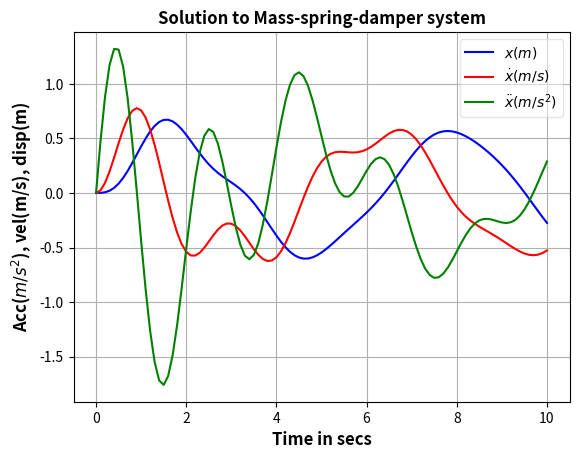

Generate this figure with matplotlib:


import numpy as np
from scipy.integrate import odeint
import matplotlib.pyplot as plt

def dampfunc(x,t):
    F0 = 10.0
    w = 1.0
    m = 2.0
    c = 1.0
    k = 20.0
    x0, x1 = x
    x2 = (F0*np.sin(w*t))/m - c*x1/m - k*x0/m
    return x1,x2

F0 = 10.0
w = 1.0
m = 2.0
c = 1.0
k = 20.0

init = [0.0,0.0]

t = np.linspace(0,10,101)

x = odeint(dampfunc,init,t)

acc = (F0*np.sin(w*t))/m - c*x[:,1]/m - k*x[:,0]/m

plt.plot(t,x[:,0],'-b',label='$x(m)$')
plt.plot(t,x[:,1],'-r',label='$\dot{x} (m/s)$')
plt.plot(t,acc,'-g',label='$\ddot{x} (m/s^2)$')
plt.xlabel('Time in secs',fontweight='bold',fontsize=12)
plt.ylabel('Acc($m/s^2$), vel(m/s), disp(m)',fontweight='bold',fontsize=12)
plt.legend(framealpha=0.5)
plt.grid('on')
plt.title('Solution to Mass-spring-damper system',fontweight='bold')
plt.show()